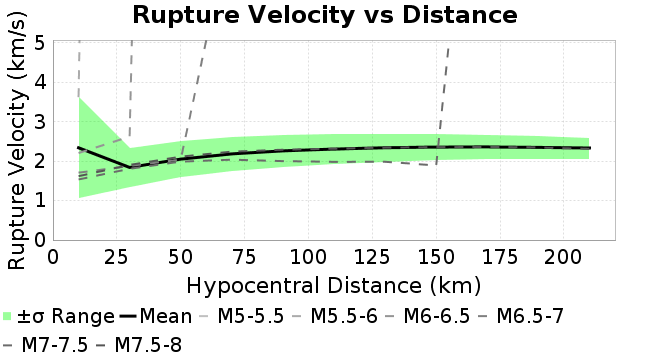

The file beside this chart, header and first rows:
Magnitude, Mean, Standard Deviation
10.0, 2.338, 1.285
30.0, 1.841, 0.4934
50.0, 2.052, 0.4482
70.0, 2.185, 0.4271
90.0, 2.26, 0.4109
110.0, 2.306, 0.3877
130.0, 2.341, 0.3597
150.0, 2.357, 0.3343
170.0, 2.361, 0.3134
190.0, 2.349, 0.2898
210.0, 2.332, 0.2658
